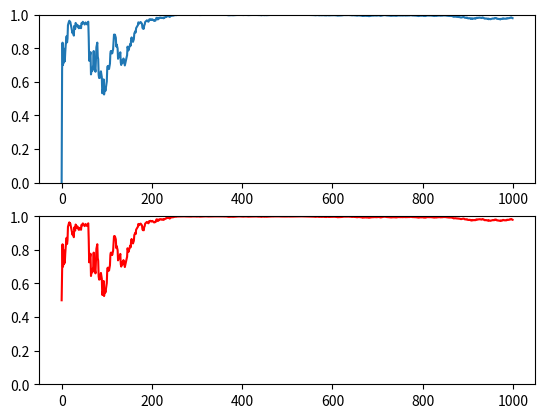

The script that saved this image:

"""
The bayesian_test function is based on a post by Evan Miller.
More at http://www.evanmiller.org/bayesian-ab-testing.html
The bayesian_function_update is explained in my blog, wordpress.salasboni.com
[redacted]
[redacted]
"""
def generate_one_experiment(total_number_of_visitors, prob_of_showing_version_A, p_A_true, p_B_true):

    size_A = 0
    num_conversions_A = 0
    size_B = 0
    num_conversions_B = 0
    probs_bayesian = [0]*total_number_of_visitors
    probs_bayesian_online = [0]*total_number_of_visitors

    probs_bayesian_online[0] = 0.5

    for j in range(1, total_number_of_visitors):

        visitor = int(random() < prob_of_showing_version_A)

        if visitor:
            size_A += 1
            visitor_converts = int(random() < p_A_true)
            num_conversions_A += visitor_converts
            if visitor_converts:
                changing_variable = 'alpha_A'
            else:
                changing_variable = 'beta_A'
        else:
            size_B += 1
            visitor_converts = int(random() < p_B_true)
            num_conversions_B += visitor_converts
            if visitor_converts:
                changing_variable = 'alpha_B'
            else:
                changing_variable = 'beta_B'

        alpha_A = num_conversions_A + 1
        beta_A = size_A - num_conversions_A + 1
        alpha_B = num_conversions_B + 1
        beta_B = size_B - num_conversions_B + 1

        prob_pB_greater_than_pA_old = probs_bayesian_online[j-1]

        prob_pB_greater_than_pA_bayesian = bayesian_test(alpha_A, beta_A, alpha_B, beta_B)
        prob_pB_greater_than_pA_bayesian_online = bayesian_test_online(alpha_A, beta_A,
              alpha_B, beta_B, prob_pB_greater_than_pA_old, changing_variable)

        probs_bayesian[j] = prob_pB_greater_than_pA_bayesian
        probs_bayesian_online[j] = prob_pB_greater_than_pA_bayesian_online

    return probs_bayesian, probs_bayesian_online


def bayesian_test(alpha_A, beta_A, alpha_B, beta_B):

    prob_pB_greater_than_pA = 0
    for i in range(0, alpha_B):
        prob_pB_greater_than_pA += exp(log(beta(alpha_A + i, beta_B + beta_A)) - log(beta_B + i) -
                                       log(beta(1 + i, beta_B)) - log(beta(alpha_A, beta_A)))

    return prob_pB_greater_than_pA


def bayesian_test_online(alpha_A, beta_A, alpha_B, beta_B, prob_pB_greater_than_pA_old, changing_variable):

    if changing_variable =='alpha_A':
        prob_pB_greater_than_pA = prob_pB_greater_than_pA_old - exp(log(beta(alpha_B + alpha_A - 1, beta_B + beta_A))
                        - log(beta_A + alpha_A - 1) - log(beta(alpha_A, beta_A)) - log(beta(alpha_B, beta_B)))
    if changing_variable =='alpha_B':
        prob_pB_greater_than_pA = prob_pB_greater_than_pA_old + exp(log(beta(alpha_A + alpha_B - 1, beta_B + beta_A))
                        - log(beta_B + alpha_B - 1) - log(beta(alpha_B, beta_B)) - log(beta(alpha_A, beta_A)))
    if changing_variable =='beta_A':
        prob_pB_greater_than_pA = prob_pB_greater_than_pA_old + exp(log(beta(beta_B + beta_A - 1, alpha_B + alpha_A))
                        - log(alpha_A + beta_A - 1) - log(beta(beta_A, alpha_A)) - log(beta(alpha_B, beta_B)))
    if changing_variable =='beta_B':
        prob_pB_greater_than_pA = prob_pB_greater_than_pA_old - exp(log(beta(beta_A + beta_B - 1, alpha_B + alpha_A))
                        - log(alpha_B + beta_B - 1) - log(beta(beta_B, alpha_B)) - log(beta(alpha_A, beta_A)))

    return prob_pB_greater_than_pA


from scipy.special import beta
import matplotlib.pyplot as plt
from math import log, exp
from random import random

total_number_of_visitors = 1000
p_A_true = .2
p_B_true = .25
prob_of_showing_version_A = .5

probs_bayesian, probs_bayesian_online = generate_one_experiment(total_number_of_visitors,
                prob_of_showing_version_A, p_A_true, p_B_true)


plt.figure()

plt.subplot(211)
plt.plot(probs_bayesian)
plt.ylim([0, 1])

plt.subplot(212)
plt.plot(probs_bayesian_online, color='red')
plt.ylim([0, 1])

plt.show()

